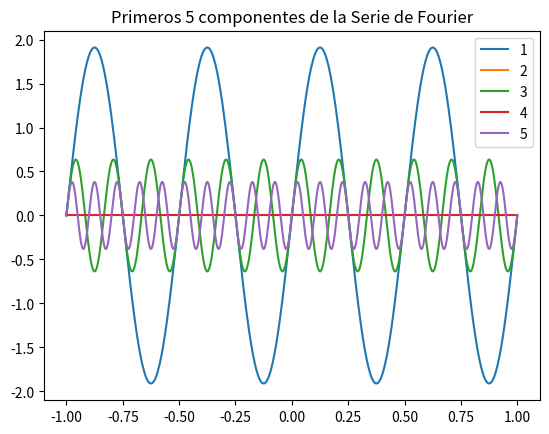
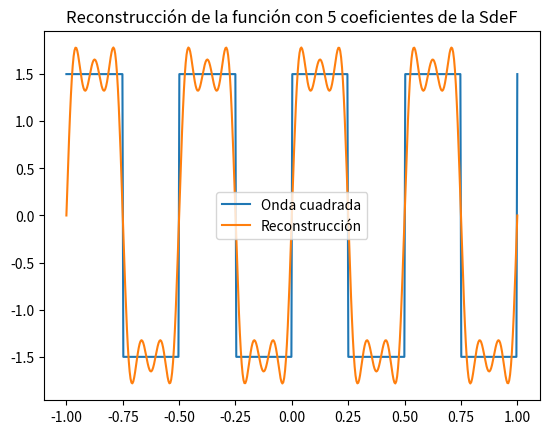

Reproduce these figures in Python, in order.
"""

Señales y Sistemas, 2019. IIE-FIng-Udelar.
@author: Federico Lecumberry 

"""
# Importar funciones necesarias
from scipy import signal
import numpy as np
import matplotlib.pyplot as plt

# =============================================================================
# Función a analizar/sintetizar.
# The square wave has a period 2*pi, has value +1 from 0 to 2*pi*duty and -1 
# from 2*pi*duty to 2*pi. duty must be in the interval [0,1].
# =============================================================================
def funcion(t, f, A=1, duty=0.5):
    return 0.5 * A * signal.square(2 * np.pi * f * t, duty)

# =============================================================================
# Coeficientes de la función a analizar/sintetizar.
# =============================================================================
def coeficiente_sin(k):
    mod = k % 2
    if mod > 0:
        return -1/(k * np.pi)
    else:
        return 0

def coeficiente_cos(k):
    return 0


# =============================================================================
# Main program.
# =============================================================================
N = 5 # Número de coeficientes a usar.
f = 2 # Frecuencia de la onda cuadrada.
A = 3 # Amplitud de la onda cuadrada.

# Tiempo
n = np.linspace(-1, 1, 500)

# Tren de pulsos
y = funcion( n, f, A )

# Suma de exponenciales. 
# Ver ec.(3.32): x = a0 + 2\sum_{k=1}^N B_k\cos(k\omega_0t) - C_k\sin(k\omega_0t)
a0 = 0
z = a0

print('Coeficientes de la Serie de Fourier según la descomposición de la ec. 3.32 del libro.')
for k in range( 1, N+1 ):
    print('B_%d = %5.3f' % (k, coeficiente_cos(k)))
    print('C_%d = %5.3f' % (k, coeficiente_sin(k)))
    ecos = A * coeficiente_cos(k) * np.cos( k * (2*np.pi*f) * n )
    esin = A * coeficiente_sin(k) * np.sin( k * (2*np.pi*f) * n )
    zn = 2*( ecos - esin )
    z = z + zn
    plt.plot(n, zn, label=k)
    plt.legend()
plt.title('Primeros %d componentes de la Serie de Fourier' % N)
    
plt.figure()
plt.plot(n, y, label='Onda cuadrada')
plt.plot(n, z, label='Reconstrucción')
plt.legend()
plt.title('Reconstrucción de la función con %d coeficientes de la SdeF' % N)


